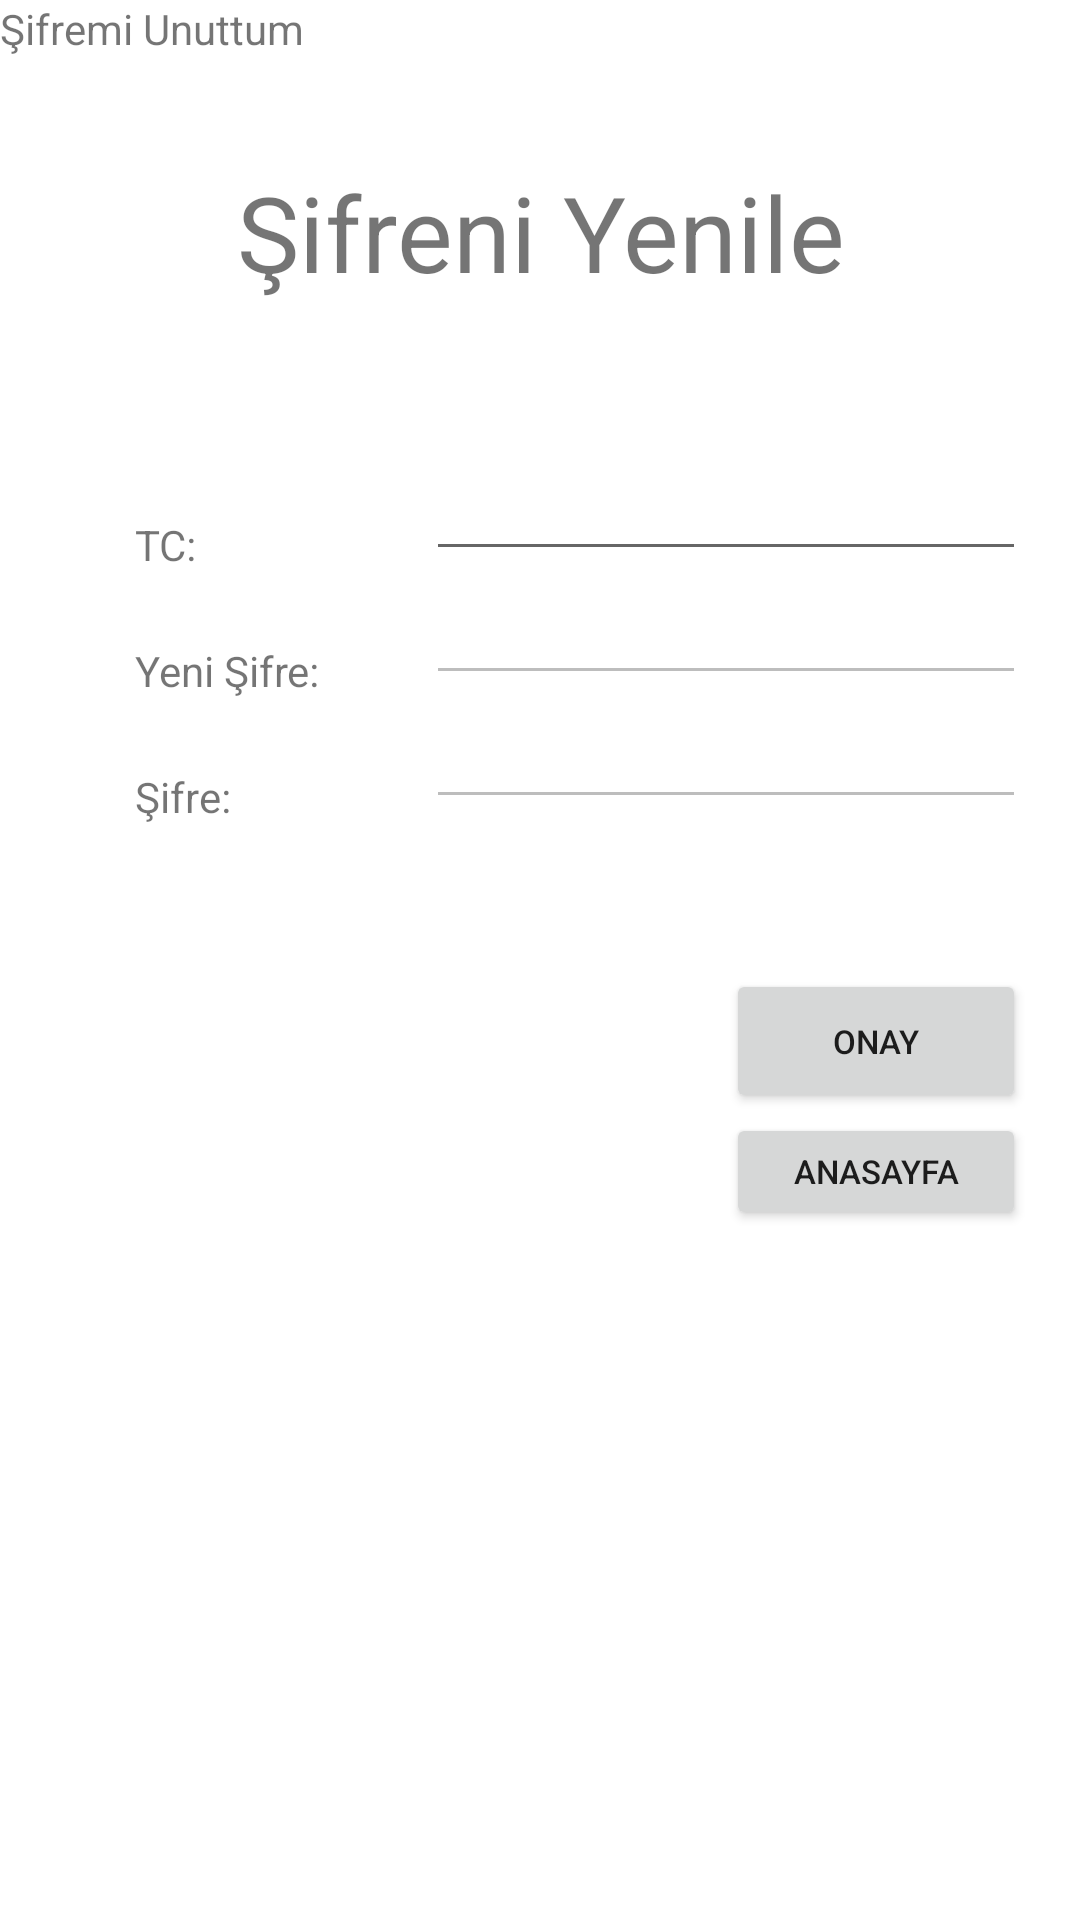

Write the Android layout XML for this screen, with the resource values it uses.
<!-- AndroidManifest.xml: application theme Theme.OtoparkOtomasyonu -->
<!-- res/layout/activity_sifremi_unuttum_musteri.xml -->
<?xml version="1.0" encoding="utf-8"?>
<LinearLayout xmlns:android="http://schemas.android.com/apk/res/android"
    xmlns:app="http://schemas.android.com/apk/res-auto"
    xmlns:tools="http://schemas.android.com/tools"
    android:layout_width="match_parent"
    android:layout_height="match_parent"
    tools:context=".SifremiUnuttumMusteri">

    <LinearLayout
        android:layout_width="match_parent"
        android:layout_height="match_parent"
        android:layout_weight="1"
        android:orientation="vertical">

        <LinearLayout
            android:layout_width="match_parent"
            android:layout_height="match_parent"
            android:orientation="vertical">

            <TextView
                android:id="@+id/textView"
                android:layout_width="match_parent"
                android:layout_height="wrap_content"
                android:text="Şifremi Unuttum" />

            <LinearLayout
                android:layout_width="match_parent"
                android:layout_height="80dp"
                android:orientation="vertical">

                <TextView
                    android:id="@+id/textView2"
                    android:layout_width="match_parent"
                    android:layout_height="wrap_content"
                    android:layout_marginTop="35dp"
                    android:text="Şifreni Yenile"
                    android:gravity="center"
                    android:textSize="35dp"/>
            </LinearLayout>

            <LinearLayout
                android:layout_width="match_parent"
                android:layout_height="match_parent"
                android:layout_weight="1"
                android:orientation="horizontal"
                android:layout_marginTop="50dp">

                <LinearLayout
                    android:layout_width="97dp"
                    android:layout_height="match_parent"
                    android:orientation="vertical"
                    android:layout_marginLeft="45dp">

                    <TextView
                        android:id="@+id/textTCsu"
                        android:layout_width="match_parent"
                        android:layout_height="wrap_content"
                        android:layout_marginTop="23dp"
                        android:text="TC:" />

                    <TextView
                        android:id="@+id/textYeniSifreSu"
                        android:layout_width="match_parent"
                        android:layout_height="wrap_content"
                        android:layout_marginTop="23dp"
                        android:text="Yeni Şifre:" />

                    <TextView
                        android:id="@+id/textTekrarSifreSu"
                        android:layout_width="match_parent"
                        android:layout_height="wrap_content"
                        android:layout_marginTop="23dp"
                        android:text="Şifre: " />
                </LinearLayout>

                <LinearLayout
                    android:layout_width="200dp"
                    android:layout_height="match_parent"
                    android:orientation="vertical">

                    <EditText
                        android:id="@+id/editTextTCsu"
                        android:layout_width="match_parent"
                        android:layout_height="wrap_content"
                        android:ems="10"
                        android:inputType="number"
                        tools:ignore="SpeakableTextPresentCheck" />

                    <EditText
                        android:id="@+id/editTextYeniSifreSu"
                        android:layout_width="match_parent"
                        android:layout_height="wrap_content"
                        android:ems="10"
                        android:inputType="textPassword"
                        android:enabled="false"
                        tools:ignore="TouchTargetSizeCheck,SpeakableTextPresentCheck,SpeakableTextPresentCheck" />

                    <EditText
                        android:id="@+id/editTextTekrarSifreSu"
                        android:layout_width="match_parent"
                        android:layout_height="wrap_content"
                        android:ems="10"
                        android:inputType="textPassword"
                        android:enabled="false"
                        tools:ignore="TouchTargetSizeCheck,SpeakableTextPresentCheck,SpeakableTextPresentCheck" />

                    <LinearLayout
                        android:layout_width="match_parent"
                        android:layout_height="match_parent"
                        android:orientation="horizontal">

                        <LinearLayout
                            android:layout_width="100dp"
                            android:layout_height="match_parent"
                            android:orientation="vertical"></LinearLayout>

                        <LinearLayout
                            android:layout_width="wrap_content"
                            android:layout_height="137dp"
                            android:orientation="vertical">

                            <Button
                                android:id="@+id/button"
                                android:layout_width="100dp"
                                android:layout_height="wrap_content"
                                android:text="Onay"
                                android:textSize="11dp"
                                android:layout_marginTop="50dp"/>

                            <Button
                                android:id="@+id/button2"
                                android:layout_width="100dp"
                                android:layout_height="wrap_content"
                                android:text="Anasayfa"
                                android:textSize="11dp" />
                        </LinearLayout>

                    </LinearLayout>

                </LinearLayout>
            </LinearLayout>
        </LinearLayout>
    </LinearLayout>

</LinearLayout>
<!-- resources referenced by this layout -->
<resources>
  <style name="Theme.OtoparkOtomasyonu" parent="Theme.MaterialComponents.DayNight.DarkActionBar">
          
          <item name="colorPrimary">@color/purple_500</item>
          <item name="colorPrimaryVariant">@color/purple_700</item>
          <item name="colorOnPrimary">@color/white</item>
          
          <item name="colorSecondary">@color/teal_200</item>
          <item name="colorSecondaryVariant">@color/teal_700</item>
          <item name="colorOnSecondary">@color/black</item>
          
          <item name="android:statusBarColor" tools:targetApi="l">?attr/colorPrimaryVariant</item>
          
      </style>
  <!-- not gathered from this repository: default colours our renderer supplied (Android Studio template values) -->
  <color name="purple_500">#FF6200EE</color>
  <color name="purple_700">#FF3700B3</color>
  <color name="teal_200">#FF03DAC5</color>
  <color name="teal_700">#FF018786</color>
  <color name="black">#FF000000</color>
  <color name="white">#FFFFFFFF</color>
</resources>
